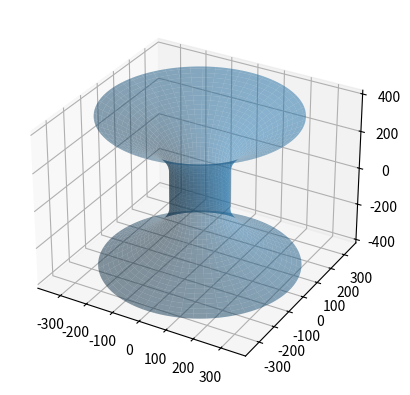

Write the Python code that produced this figure.
# -*- coding: utf-8 -*-
"""
Created on Sun May  3 13:23:09 2020

[redacted]
"""

import matplotlib.pyplot as plot
import numpy as np
import math as m

from scipy.integrate import quad, ode # Numerical integrators

from mpl_toolkits.mplot3d import Axes3D # Activates 3D ploting, not referenced


# Wormhole parameters & functions
THROAT_DIA_m = 100
THROAT_LEN_m = 100
LENS_WIDTH_m = 100

MASS_PARAM = LENS_WIDTH_m / 1.42953

def r_func(l):
    # radius r as a function of radial distance l
    if (abs(l) > THROAT_LEN_m):
        if (MASS_PARAM > 0.0):
            x = 2 * (abs(l) - THROAT_LEN_m) / (m.pi * MASS_PARAM)
        
            r = THROAT_DIA_m + MASS_PARAM * (x * m.atan(x) - 0.5 * m.log(1 + x * x))
        else:
            r = THROAT_DIA_m + abs(l) - THROAT_LEN_m
    else:
        r = THROAT_DIA_m
    return r

def dr_dl(l):
    # r'(l) = dr/dl
    if (abs(l) > THROAT_LEN_m):
        if (MASS_PARAM > 0.0):
            # since r is originally defined as an integral with respect to |l|-a, we can use FTC
            # to easily compute its derivative. The bound of |l|-a complicates it, but the resulting
            # formula is sign(x)f(|x|-a)
            
            dr_dl = 2 / m.pi * m.copysign(1.0, l) * m.atan(2 * (abs(l) - THROAT_LEN_m) / (m.pi * MASS_PARAM))
        else:
            dr_dl = 1.0
    else:
        dr_dl = 0.0
    return dr_dl

def z_func(l):
    # height of embeding diagram z as a function of radial distance l
    integrand = lambda x: m.sqrt(1 - (dr_dl(x) ** 2))
    intResult, err = quad(integrand, 0, l)  # integral 0->l of above function
    return intResult

# Generate space curves
space_l     = np.linspace(-500, 500, 100)
space_theta = np.linspace(-m.pi, m.pi, 100)

# vectorize r and z functions so that they can be applied to l
vec_r_fn = np.vectorize(r_func)
vec_z_fn = np.vectorize(z_func)

# knit a mesh grid for plotting in terms of (l, theta)
mesh_l, mesh_theta = np.meshgrid(space_l, space_theta)

# apply r and z to new knitted l
mesh_r = vec_r_fn(mesh_l)
mesh_z = vec_z_fn(mesh_l)

# set up the 3D plot
fig = plot.figure()
ax = fig.add_subplot(111, projection='3d')

ax.plot_surface(mesh_r * np.cos(mesh_theta), mesh_r * np.sin(mesh_theta), mesh_z, alpha = 0.5)

#space_r = vec_r_fn(space_l)
#space_z = vec_z_fn(space_l)

# divide into a (+) side and a (-) side
#r_pos = np.copy(space_r)
#r_neg = np.copy(space_r)
#z_pos = np.copy(space_z)
#z_neg = np.copy(space_z)

#r_pos[space_l <= 0] = np.nan
#r_neg[space_l >= 0] = np.nan
#z_pos[space_l <= 0] = np.nan
#z_neg[space_l >= 0] = np.nan

# knit a mesh grid for plotting in terms of plot domain (theta, r)
#pl_r_pos, pl_theta_pos = np.meshgrid(r_pos, space_theta)
#pl_r_neg, pl_theta_neg = np.meshgrid(r_neg, space_theta)

# set up the 3D plot
# fig = plot.figure()
# ax = fig.add_subplot(111, projection='3d')

# ax.plot_surface(pl_r_pos * np.cos(pl_theta_pos), pl_r_pos * np.sin(pl_theta_pos), z_pos, alpha = 0.5)

